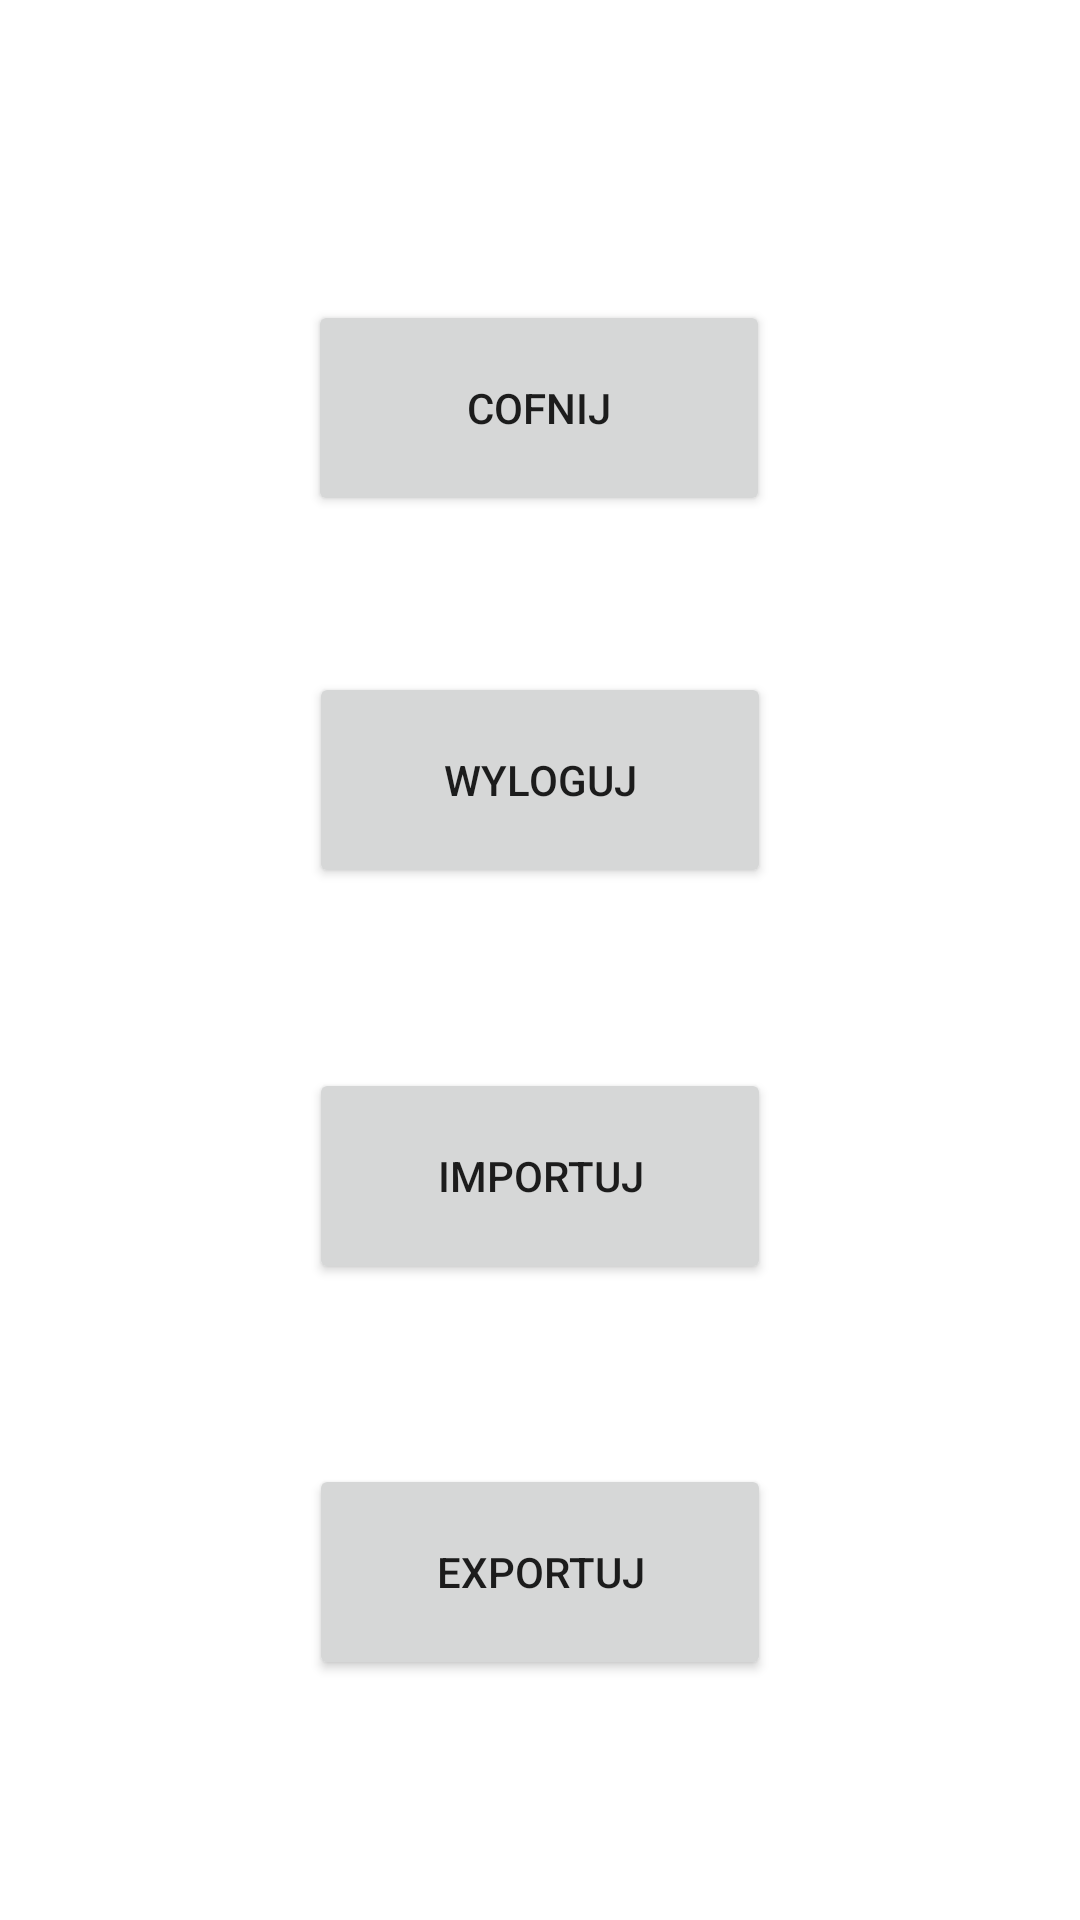

Produce the Android XML layout that renders to this screen, including the resource entries it uses.
<!-- AndroidManifest.xml: application theme Theme.BamFinalProject -->
<!-- res/layout/activity_options.xml -->
<?xml version="1.0" encoding="utf-8"?>
<androidx.constraintlayout.widget.ConstraintLayout xmlns:android="http://schemas.android.com/apk/res/android"
    xmlns:app="http://schemas.android.com/apk/res-auto"
    xmlns:tools="http://schemas.android.com/tools"
    android:layout_width="match_parent"
    android:layout_height="match_parent">

    <Button
        android:id="@+id/backButton"
        android:layout_width="154dp"
        android:layout_height="72dp"
        android:layout_marginTop="100dp"
        android:text="Cofnij"
        app:layout_constraintEnd_toEndOf="parent"
        app:layout_constraintHorizontal_bias="0.498"
        app:layout_constraintStart_toStartOf="parent"
        app:layout_constraintTop_toTopOf="parent" />

    <Button
        android:id="@+id/logoutButton"
        android:layout_width="154dp"
        android:layout_height="72dp"
        android:layout_marginTop="52dp"
        android:text="Wyloguj"
        app:layout_constraintEnd_toEndOf="parent"
        app:layout_constraintStart_toStartOf="parent"
        app:layout_constraintTop_toBottomOf="@+id/backButton" />

    <Button
        android:id="@+id/importButton"
        android:layout_width="154dp"
        android:layout_height="72dp"
        android:layout_marginTop="60dp"
        android:text="Importuj"
        app:layout_constraintEnd_toEndOf="parent"
        app:layout_constraintStart_toStartOf="parent"
        app:layout_constraintTop_toBottomOf="@+id/logoutButton" />

    <Button
        android:id="@+id/exportButton"
        android:layout_width="154dp"
        android:layout_height="72dp"
        android:layout_marginTop="60dp"
        android:text="Exportuj"
        app:layout_constraintEnd_toEndOf="parent"
        app:layout_constraintStart_toStartOf="parent"
        app:layout_constraintTop_toBottomOf="@+id/importButton" />
</androidx.constraintlayout.widget.ConstraintLayout>
<!-- resources referenced by this layout -->
<resources>
  <style name="Theme.BamFinalProject" parent="Theme.MaterialComponents.DayNight.DarkActionBar">
          
          <item name="colorPrimary">@color/purple_500</item>
          <item name="colorPrimaryVariant">@color/purple_700</item>
          <item name="colorOnPrimary">@color/white</item>
          
          <item name="colorSecondary">@color/teal_200</item>
          <item name="colorSecondaryVariant">@color/teal_700</item>
          <item name="colorOnSecondary">@color/black</item>
          
          <item name="android:statusBarColor">?attr/colorPrimaryVariant</item>
          
      </style>
  <!-- not gathered from this repository: default colours our renderer supplied (Android Studio template values) -->
  <color name="purple_500">#FF6200EE</color>
  <color name="purple_700">#FF3700B3</color>
  <color name="teal_200">#FF03DAC5</color>
  <color name="teal_700">#FF018786</color>
  <color name="black">#FF000000</color>
  <color name="white">#FFFFFFFF</color>
</resources>
